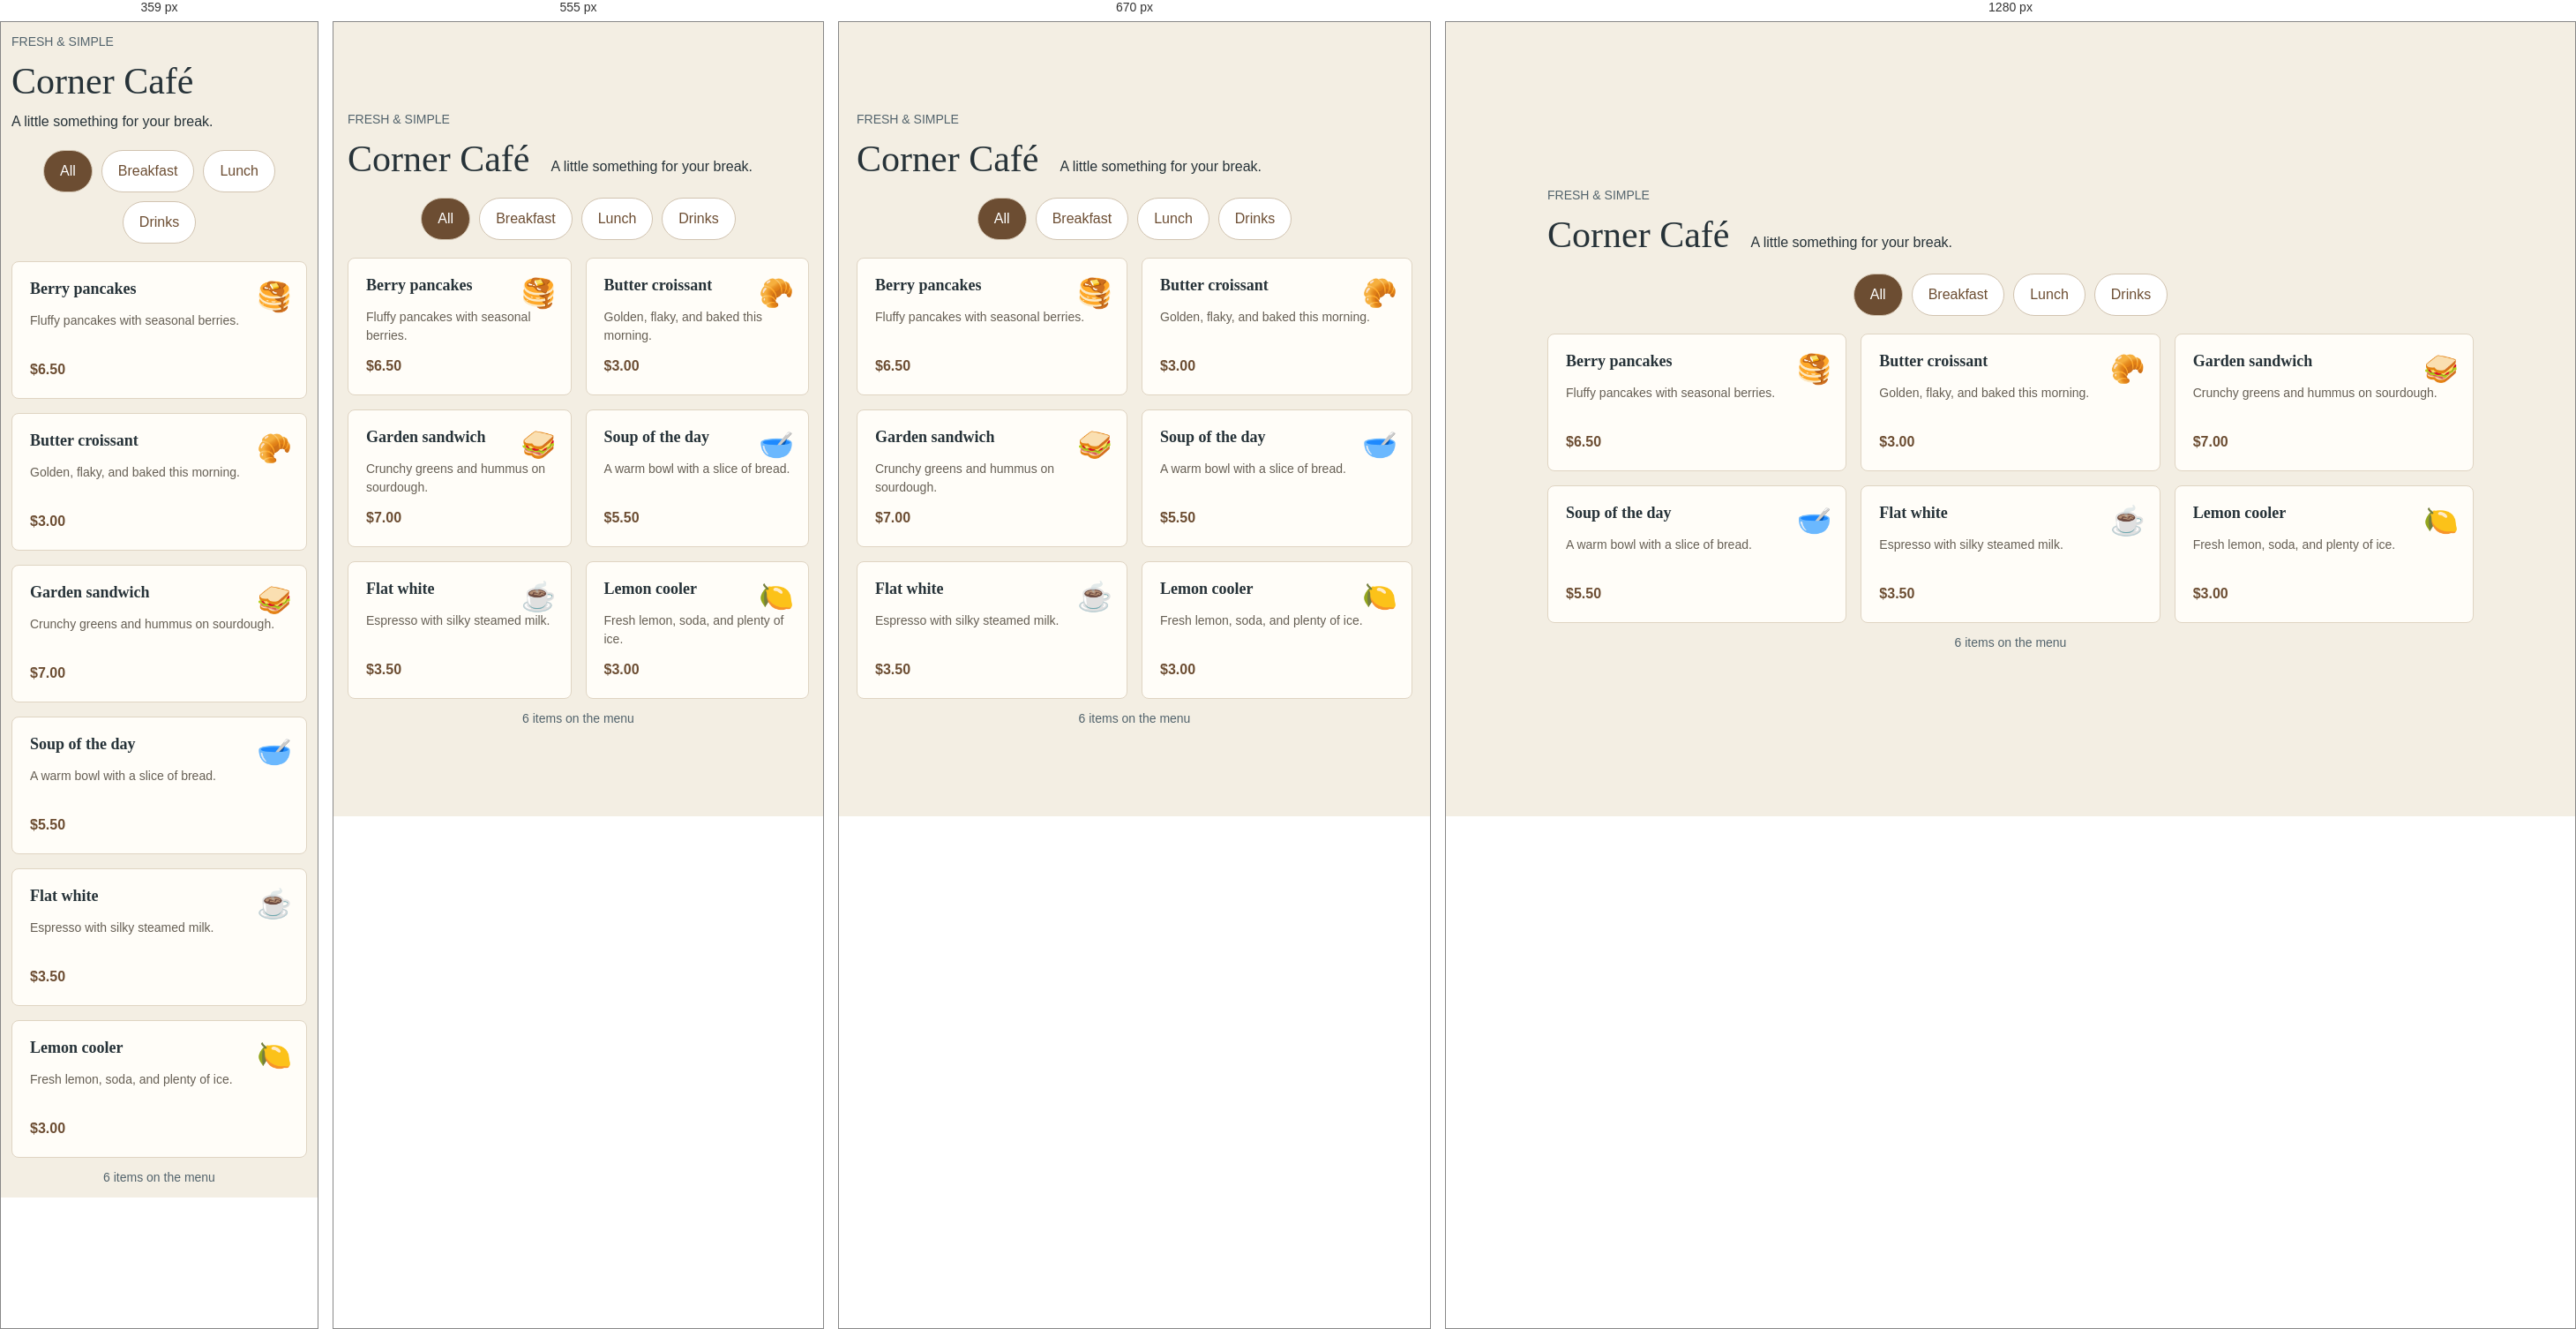
Rendered at 359 px, 555 px, 670 px and 1280 px, left to right.

<!-- file: index.html -->
<!doctype html>

<html lang="en">
    <head>
        <meta charset="utf-8" />
        <meta content="width=device-width, initial-scale=1.0" name="viewport" />
        <title>Corner café</title>
        <link href="style.css" rel="stylesheet" />
        <script defer="" src="script.js"></script>
    </head>
    <body>
        <main>
            <header>
                <p class="muted">FRESH &amp; SIMPLE</p>
                <h1>Corner Café</h1>
                <p>A little something for your break.</p>
            </header>
            <div aria-label="Menu categories" class="filters" role="group">
                <button aria-pressed="true" data-filter="all">All</button>
                <button aria-pressed="false" data-filter="breakfast">Breakfast</button>
                <button aria-pressed="false" data-filter="lunch">Lunch</button>
                <button aria-pressed="false" data-filter="drinks">Drinks</button>
            </div>
            <div class="menu">
                <article data-category="breakfast">
                    <span aria-hidden="true">🥞</span>
                    <h2>Berry pancakes</h2>
                    <p>Fluffy pancakes with seasonal berries.</p>
                    <strong>$6.50</strong>
                </article>
                <article data-category="breakfast">
                    <span aria-hidden="true">🥐</span>
                    <h2>Butter croissant</h2>
                    <p>Golden, flaky, and baked this morning.</p>
                    <strong>$3.00</strong>
                </article>
                <article data-category="lunch">
                    <span aria-hidden="true">🥪</span>
                    <h2>Garden sandwich</h2>
                    <p>Crunchy greens and hummus on sourdough.</p>
                    <strong>$7.00</strong>
                </article>
                <article data-category="lunch">
                    <span aria-hidden="true">🥣</span>
                    <h2>Soup of the day</h2>
                    <p>A warm bowl with a slice of bread.</p>
                    <strong>$5.50</strong>
                </article>
                <article data-category="drinks">
                    <span aria-hidden="true">☕</span>
                    <h2>Flat white</h2>
                    <p>Espresso with silky steamed milk.</p>
                    <strong>$3.50</strong>
                </article>
                <article data-category="drinks">
                    <span aria-hidden="true">🍋</span>
                    <h2>Lemon cooler</h2>
                    <p>Fresh lemon, soda, and plenty of ice.</p>
                    <strong>$3.00</strong>
                </article>
            </div>
            <p class="muted" id="count" role="status">6 items on the menu</p>
        </main>
    </body>
</html>


/* @media block from style.css */
@media (max-width: 400px) {
    body {
        padding: 20px 12px;
    }

    main {
        padding: 20px;
    }
}

/* @media block from style.css */
@media (max-width: 700px) {
    .menu {
        grid-template-columns: repeat(2, 1fr);
    }
}

/* @media block from style.css */
@media (max-width: 420px) {
    .menu {
        grid-template-columns: 1fr;
    }
}

/* @media block from style.css */
@media (max-width: 640px) {
    body {
        padding: 16px;
    }
    main {
        padding: 22px;
    }
    .project-heading {
        margin-bottom: 18px;
    }
    .split {
        grid-template-columns: 1fr;
        gap: 20px;
    }
    .result-panel {
        padding: 18px;
    }
}

/* @media block from style.css */
@media (max-width: 360px) {
    body {
        padding: 12px;
    }
    main {
        padding: 18px;
    }
}

/* @media block from style.css */
@media (max-width: 760px) {
    .menu {
        grid-template-columns: repeat(2, minmax(0, 1fr));
    }
}

/* @media block from style.css */
@media (max-width: 470px) {
    .menu {
        grid-template-columns: 1fr;
    }
    article p {
        min-height: 0;
    }
}